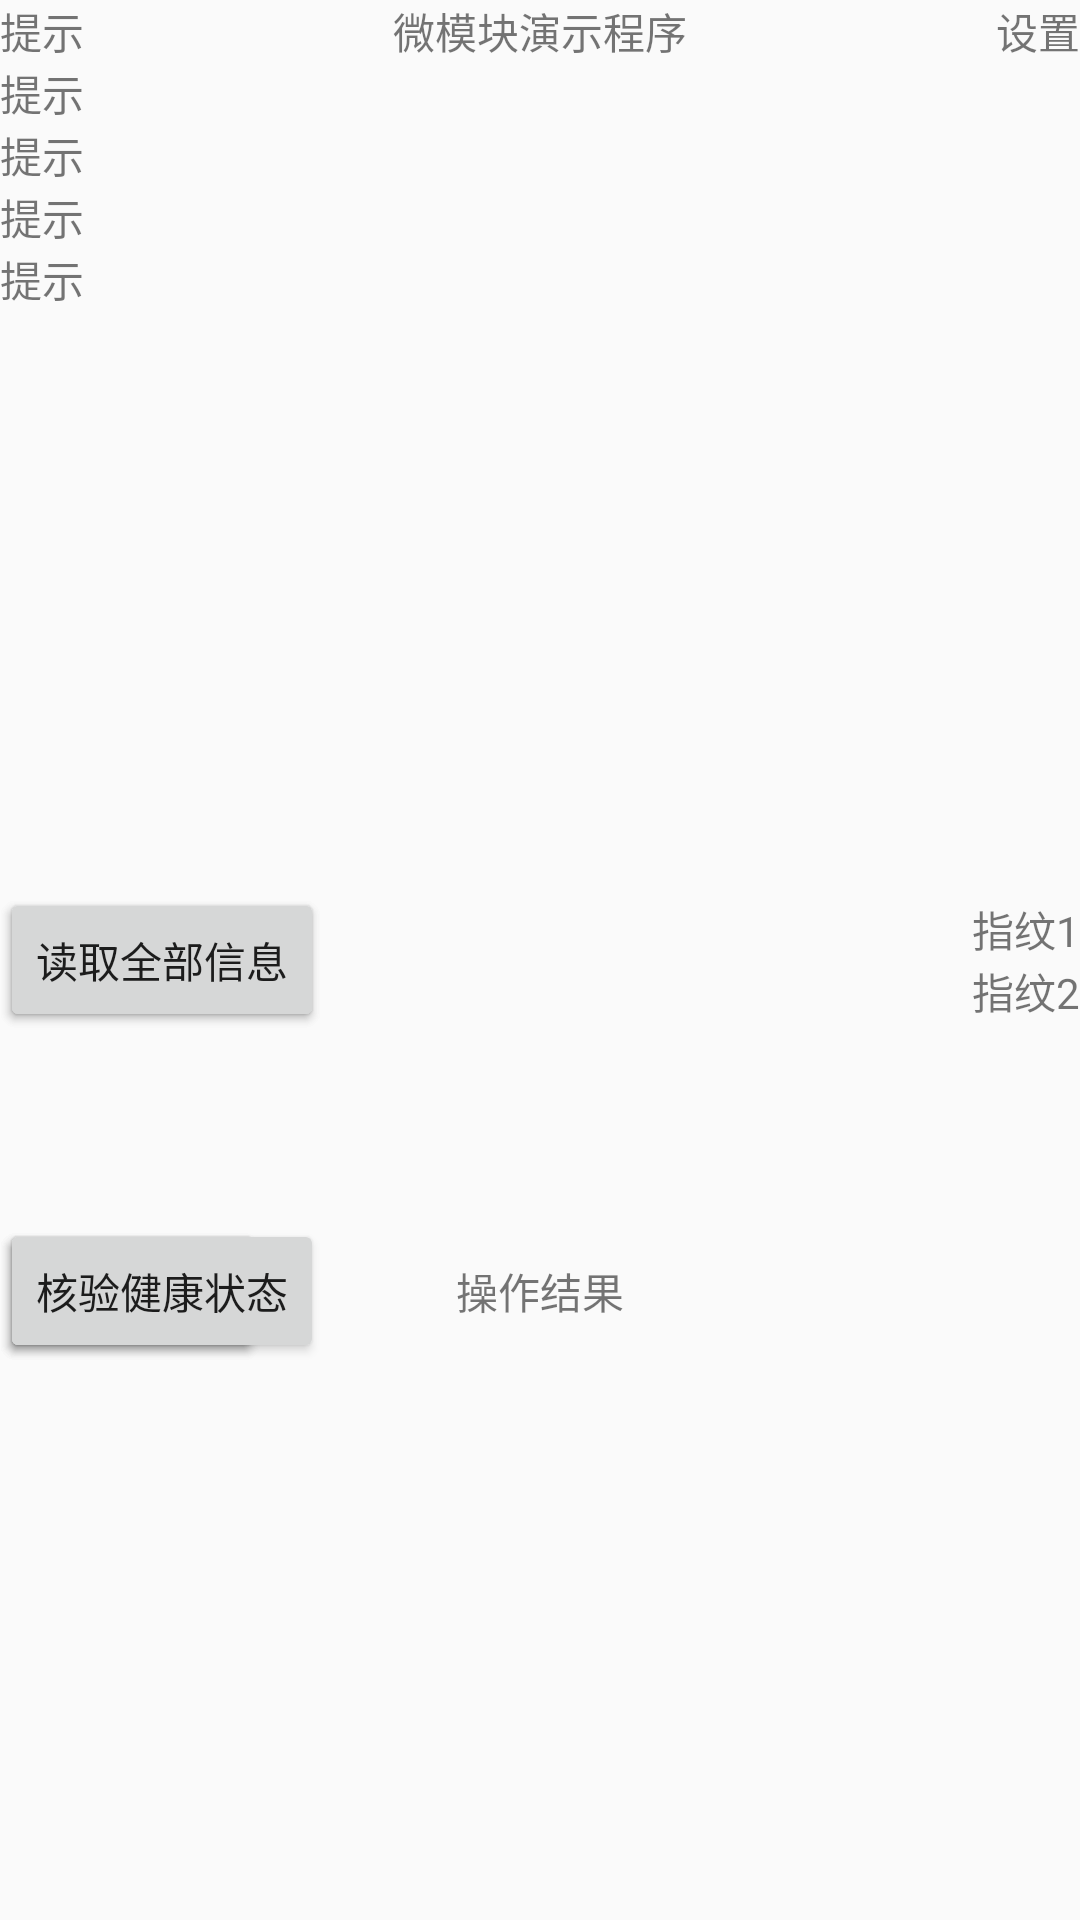

The Android layout XML behind this screen, and the referenced resources:
<!-- AndroidManifest.xml: application theme Theme.MR230m -->
<!-- res/layout/fragment_home.xml -->
<?xml version="1.0" encoding="utf-8"?>
<layout xmlns:android="http://schemas.android.com/apk/res/android"
    xmlns:app="http://schemas.android.com/apk/res-auto">
    <data>

    </data>

    <androidx.constraintlayout.widget.ConstraintLayout
        android:layout_width="match_parent"
        android:layout_height="match_parent">
        <LinearLayout
            android:layout_width="wrap_content"
            android:layout_height="wrap_content"
            android:orientation="vertical"
            app:layout_constraintTop_toTopOf="parent"
            app:layout_constraintStart_toStartOf="parent">
            <TextView
                android:layout_width="wrap_content"
                android:layout_height="wrap_content"
                android:text="提示"/>
            <TextView
                android:layout_width="wrap_content"
                android:layout_height="wrap_content"
                android:text="提示"/>
            <TextView
                android:layout_width="wrap_content"
                android:layout_height="wrap_content"
                android:text="提示"/>
            <TextView
                android:layout_width="wrap_content"
                android:layout_height="wrap_content"
                android:text="提示"/>
            <TextView
                android:layout_width="wrap_content"
                android:layout_height="wrap_content"
                android:text="提示"/>

        </LinearLayout>

        <TextView
            android:layout_width="wrap_content"
            android:layout_height="wrap_content"
            android:text="微模块演示程序"
            app:layout_constraintTop_toTopOf="parent"
            app:layout_constraintStart_toStartOf="parent"
            app:layout_constraintEnd_toEndOf="parent"/>

        <TextView
            android:layout_width="wrap_content"
            android:layout_height="wrap_content"
            android:text="设置"
            app:layout_constraintTop_toTopOf="parent"
            app:layout_constraintEnd_toEndOf="parent"/>


        <Button
            android:layout_width="wrap_content"
            android:layout_height="wrap_content"
            android:text="读取核验信息"
            app:layout_constraintTop_toTopOf="@id/cardMsg"
            app:layout_constraintBottom_toBottomOf="@id/cardMsg"
            app:layout_constraintStart_toStartOf="parent"/>

        <Button
            android:layout_width="wrap_content"
            android:layout_height="wrap_content"
            android:text="读取全部信息"
            app:layout_constraintTop_toTopOf="@id/cardMsg"
            app:layout_constraintBottom_toBottomOf="@id/cardMsg"
            app:layout_constraintStart_toStartOf="parent"/>

        <androidx.constraintlayout.widget.ConstraintLayout
            android:id="@+id/cardMsg"
            android:layout_width="wrap_content"
            android:layout_height="wrap_content"
            app:layout_constraintStart_toStartOf="parent"
            app:layout_constraintEnd_toEndOf="parent"
            app:layout_constraintTop_toTopOf="parent"
            app:layout_constraintBottom_toBottomOf="parent">



        </androidx.constraintlayout.widget.ConstraintLayout>

        <LinearLayout
            android:layout_width="wrap_content"
            android:layout_height="wrap_content"
            android:orientation="vertical"
            app:layout_constraintTop_toTopOf="parent"
            app:layout_constraintBottom_toBottomOf="parent"
            app:layout_constraintRight_toRightOf="parent">

            <TextView
                android:layout_width="wrap_content"
                android:layout_height="wrap_content"
                android:text="指纹1"/>
            <TextView
                android:layout_width="wrap_content"
                android:layout_height="wrap_content"
                android:text="指纹2"/>

        </LinearLayout>


        <Button
            android:layout_width="wrap_content"
            android:layout_height="wrap_content"
            android:text="核验人脸"
            app:layout_constraintTop_toTopOf="@id/result"
            app:layout_constraintBottom_toBottomOf="@id/result"
            app:layout_constraintStart_toStartOf="parent"/>

        <Button
            android:layout_width="wrap_content"
            android:layout_height="wrap_content"
            android:text="核验指纹"
            app:layout_constraintTop_toTopOf="@id/result"
            app:layout_constraintBottom_toBottomOf="@id/result"
            app:layout_constraintStart_toStartOf="parent"/>

        <Button
            android:layout_width="wrap_content"
            android:layout_height="wrap_content"
            android:text="核验健康状态"
            app:layout_constraintTop_toTopOf="@id/result"
            app:layout_constraintBottom_toBottomOf="@id/result"
            app:layout_constraintStart_toStartOf="parent"/>

        <TextView
            android:id="@+id/result"
            android:layout_width="wrap_content"
            android:layout_height="wrap_content"
            android:layout_marginTop="100dp"
            android:text="操作结果"
            app:layout_constraintTop_toTopOf="@id/cardMsg"
            app:layout_constraintStart_toStartOf="parent"
            app:layout_constraintEnd_toEndOf="parent"/>
    </androidx.constraintlayout.widget.ConstraintLayout>
</layout>
<!-- resources referenced by this layout -->
<resources>
  <style name="Theme.MR230m" parent="Theme.AppCompat.DayNight.NoActionBar">
      </style>
</resources>
